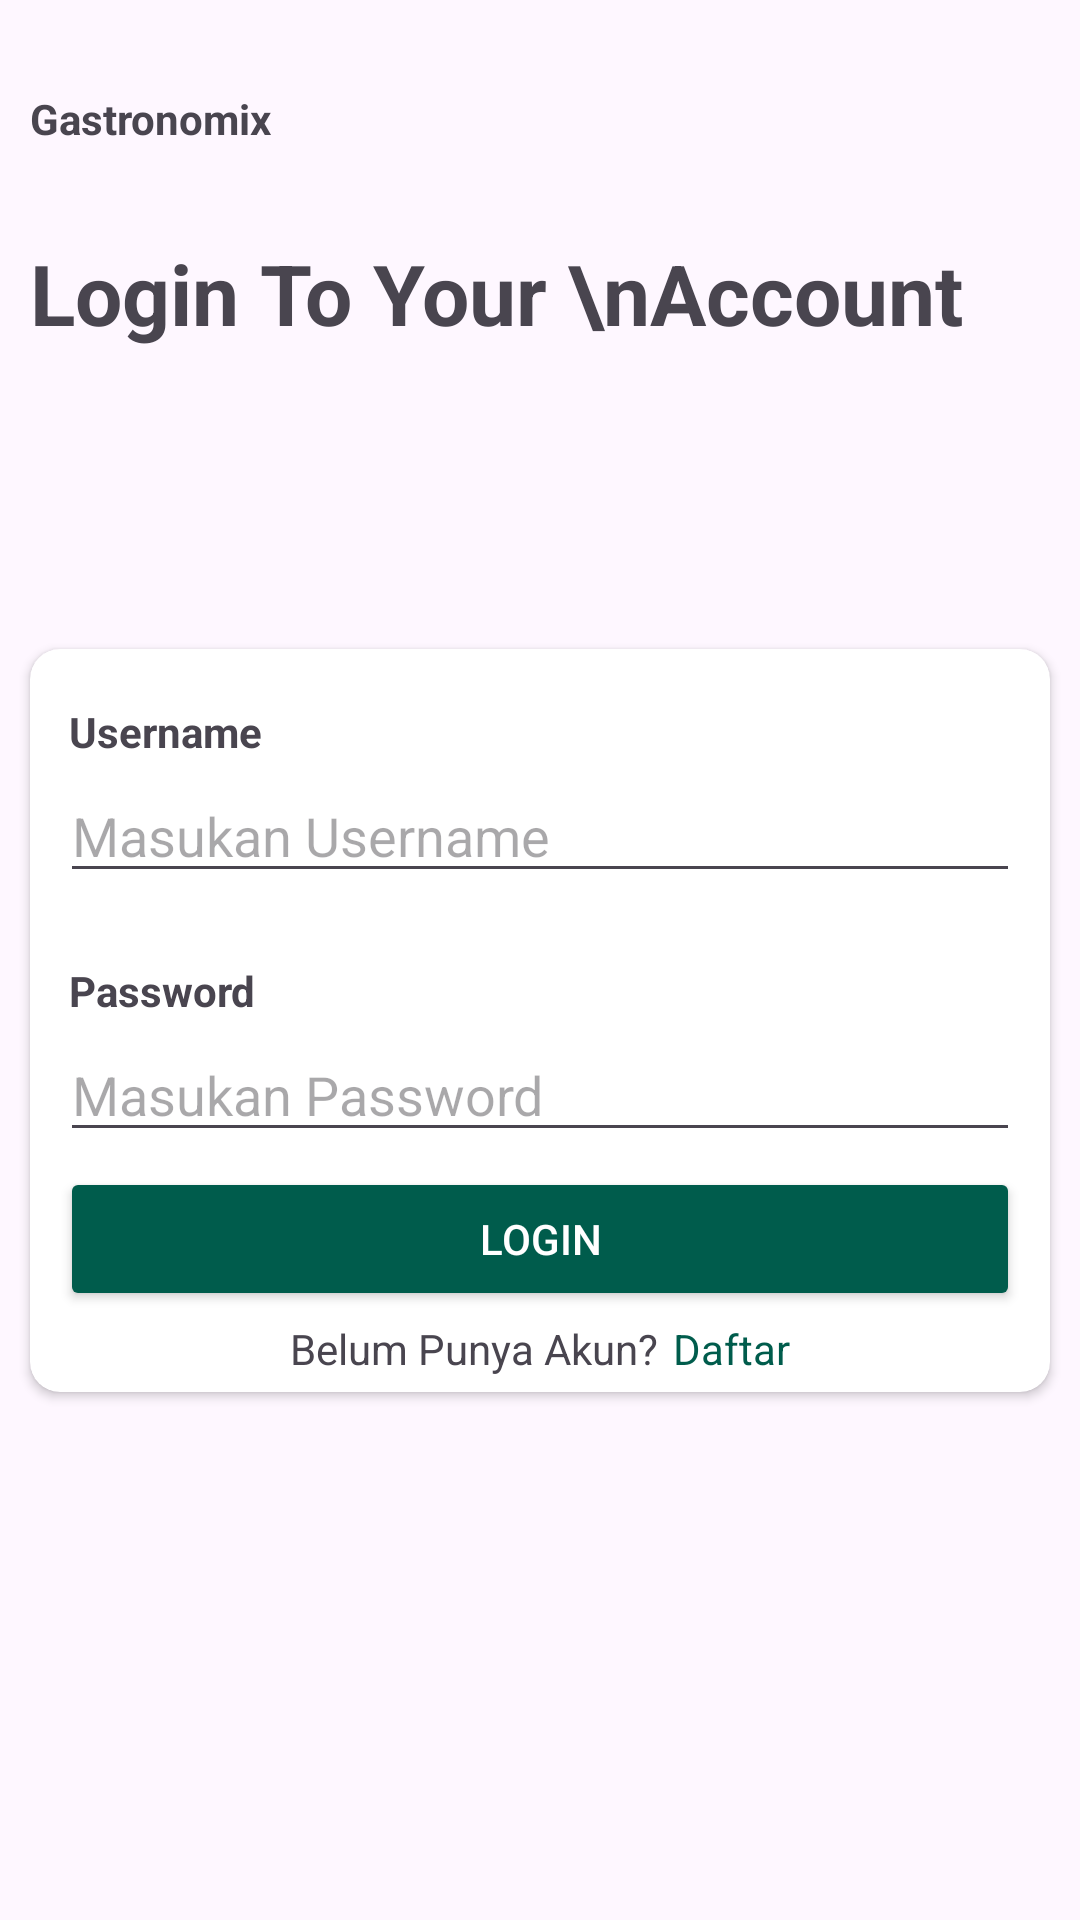

Write the Android layout XML for this screen, with the resource values it uses.
<!-- AndroidManifest.xml: application theme Theme.Gastronomix -->
<!-- res/layout/activity_login.xml -->
<?xml version="1.0" encoding="utf-8"?>
<LinearLayout xmlns:android="http://schemas.android.com/apk/res/android"
    xmlns:app="http://schemas.android.com/apk/res-auto"
    xmlns:tools="http://schemas.android.com/tools"
    android:layout_width="match_parent"
    android:layout_height="match_parent"
    android:orientation="vertical"
    tools:context=".ui.Login">
    <TextView
        android:layout_width="match_parent"
        android:layout_height="wrap_content"
        android:text="@string/gastronomix"
        android:layout_marginLeft="10dp"
        android:layout_marginRight="10dp"
        android:textStyle="bold"
        android:textSize="14sp"
        android:layout_marginTop="30dp"
        android:layout_marginBottom="30dp"/>
    <TextView
        android:layout_width="match_parent"
        android:layout_height="wrap_content"
        android:text="Login To Your \nAccount"
        android:layout_marginLeft="10dp"
        android:layout_marginRight="10dp"
        android:textStyle="bold"
        android:textSize="28sp"
        android:layout_marginBottom="100dp"/>

    <androidx.cardview.widget.CardView
        android:layout_width="match_parent"
        android:layout_height="wrap_content"
        app:cardCornerRadius="10dp"
        android:layout_marginLeft="10dp"
        android:layout_marginRight="10dp">
        <LinearLayout
            android:layout_width="match_parent"
            android:layout_height="wrap_content"
            android:orientation="vertical"
            android:layout_marginTop="10dp"
            android:layout_marginLeft="10dp"
            android:layout_marginRight="10dp"
            android:layout_gravity="center">
            <TextView
                android:layout_width="match_parent"
                android:layout_height="wrap_content"
                android:text="Username"
                android:textStyle="bold"
                android:padding="3dp"/>
            <EditText
                android:layout_width="match_parent"
                android:layout_height="wrap_content"
                android:hint="Masukan Username"
                android:id="@+id/login_email"

              />
            <TextView
                android:layout_width="match_parent"
                android:layout_height="wrap_content"
                android:text="Password"
                android:textStyle="bold"
                android:layout_marginTop="20dp"
                android:padding="3dp"/>
            <EditText
                android:layout_width="match_parent"
                android:layout_height="wrap_content"
                android:hint="Masukan Password"
                android:id="@+id/login_password"
                android:inputType="textPassword"
                 />
            <Button
                android:layout_width="match_parent"
                android:layout_height="wrap_content"
                android:text="Login"
                android:backgroundTint="@color/darkGreen"
                android:textColor="@color/white"
                android:id="@+id/btn_login"
                android:layout_marginTop="5dp"/>
            <LinearLayout
                android:layout_width="match_parent"
                android:layout_height="wrap_content"
                android:orientation="horizontal"
                android:layout_marginLeft="10dp"
                android:layout_marginRight="10dp"
                android:layout_marginBottom="10dp"
                android:gravity="center"
                android:layout_marginTop="3dp">
                <TextView
                    android:layout_width="wrap_content"
                    android:layout_height="wrap_content"
                    android:text="Belum Punya Akun?"/>
                <TextView
                    android:layout_width="wrap_content"
                    android:layout_height="wrap_content"
                    android:text="Daftar"
                    android:layout_marginLeft="5dp"
                    android:textColor="@color/darkGreen"
                    android:id="@+id/goto_regis"/>
            </LinearLayout>








        </LinearLayout>
    </androidx.cardview.widget.CardView>


</LinearLayout>
<!-- resources referenced by this layout -->
<resources>
  <color name="darkGreen">#005C4C</color>
  <color name="white">#FFFFFFFF</color>
  <string name="gastronomix">Gastronomix</string>
  <style name="Theme.Gastronomix" parent="Base.Theme.Gastronomix" />
  <style name="Base.Theme.Gastronomix" parent="Theme.Material3.DayNight.NoActionBar">
          <item name="windowSplashScreenBackground">@color/darkGreen</item>
          <item name="windowSplashScreenAnimatedIcon">@drawable/logo</item>
          <item name="windowSplashScreenAnimationDuration">300</item>
          <item name="postSplashScreenTheme">@style/Theme.Gastronomix</item>
      </style>
  <!-- drawable logo: jpg bitmap (drawable, 14223 bytes) -->
</resources>
